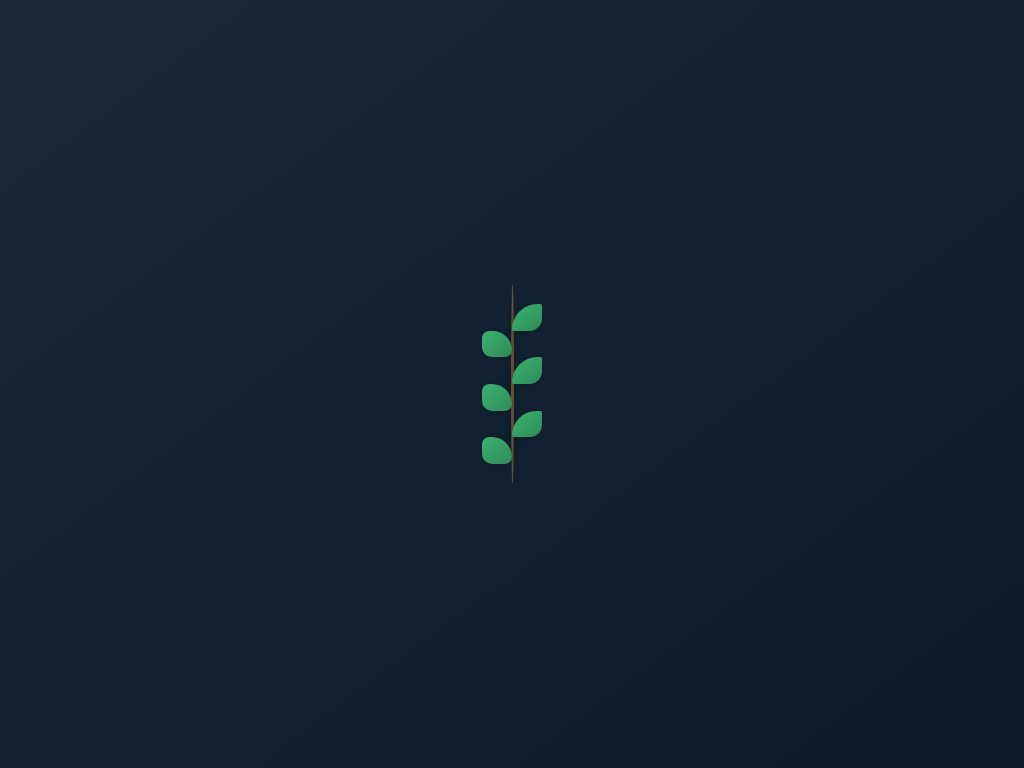

Here is a drawing made with CSS. Write the source that renders it.

<!-- file: index.html -->
<!DOCTYPE html>
<html lang="en">
<head>
    <meta charset="UTF-8">
    <meta name="viewport" content="width=device-width, initial-scale=1.0">
    <meta http-equiv="X-UA-Compatible" content="ie=edge">
    <title>My Unique Sapling Portfolio</title>
    <link rel="stylesheet" href="style.css">
    <script src="https://cdnjs.cloudflare.com/ajax/libs/gsap/2.0.2/TweenMax.min.js"></script>
</head>
<body>
    <figure class="sapling">
        <div class="branch"></div>
        <div class="leaves">
            <span></span>
            <span></span>
            <span></span>
            <span></span>
            <span></span>
            <span></span>
        </div>
    </figure>
    <script src="script.js"></script>
</body>
</html>

/* file: style.css */
body {
    margin: 0;
    height: 100vh;
    display: flex;
    align-items: center;
    justify-content: center;
    /* 배경색을 심해를 연상시키는 부드러운 다크 블루로 변경 */
    background-color: #1a2a3a;
    /* 은은한 그라데이션 추가 */
    background: linear-gradient(to bottom right, #1a2a3a, #0a1a2a);
}

.sapling {
    width: 6em; /* 폭을 약간 늘려 더 안정감 있게 */
    height: 20em; /* 높이를 약간 늘려 웅장함 강조 */
    font-size: 10px;
    position: relative;
    display: flex;
    align-items: center;
    justify-content: center;
}

.branch {
    position: absolute;
    width: 0.3em; /* 나뭇가지 두께 약간 두껍게 */
    height: inherit;
    /* 나뭇가지 색상을 좀 더 깊은 갈색으로 변경 */
    background-color: #6F4E37;
    border-radius: 50%; /* 완전한 원통형으로 변경 */
    transform-origin: bottom;
    /* 은은한 그림자 효과 추가 */
    box-shadow: 0 0 15px rgba(0, 0, 0, 0.3);
}

.leaves {
    position: absolute;
    width: inherit;
    height: 80%;
    display: flex;
    flex-direction: column-reverse;
}

.leaves span {
    width: 3em; /* 잎사귀 크기 약간 키움 */
    height: 3em;
    /* 잎사귀 색상을 신비로운 느낌의 청록색으로 변경 */
    background-color: #3CB371; /* MediumSeaGreen에서 좀 더 톤 다운된 색상 */
    /* 잎사귀에 부드러운 그라데이션 추가 */
    background: linear-gradient(to bottom right, #3CB371, #2E8B57);
    /* 잎사귀에 그림자 효과 추가 */
    box-shadow: 0 0 10px rgba(0, 0, 0, 0.2);
    /* 잎사귀 모서리를 좀 더 부드러운 곡선으로 변경 */
    border-radius: 50% 10% 50% 10%; /* 비대칭 타원형 */
}

.leaves span:nth-child(odd) {
    align-self: flex-start;
    /* 비대칭 타원형 유지 */
    border-top-right-radius: 4em;
    border-bottom-left-radius: 2em;
    transform-origin: right bottom;
}

.leaves span:nth-child(even) {
    align-self: flex-end;
    /* 비대칭 타원형 유지 */
    border-top-left-radius: 4em;
    border-bottom-right-radius: 2em;
    transform-origin: left bottom;
}